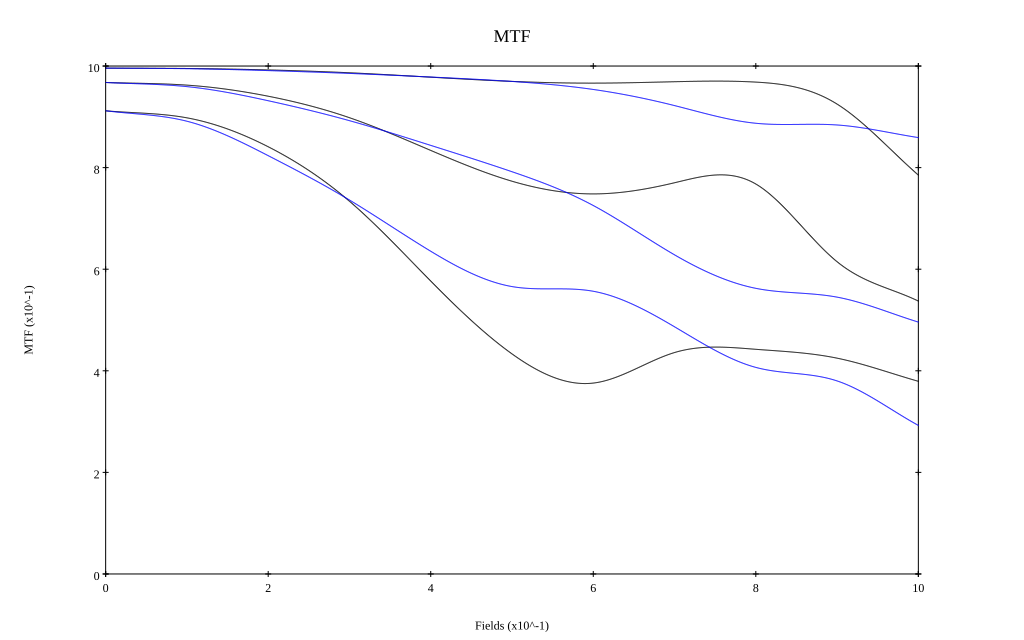

Source data for this figure (header and first rows):
, 0, 0.1, 0.2, 0.3, 0.4, 0.5, 0.6, 0.7, 0.8, 0.9, 1
10 sag, 0.996, 0.995, 0.992, 0.987, 0.978, 0.97, 0.966, 0.969, 0.968, 0.925, 0.785
10 tan, 0.996, 0.995, 0.991, 0.985, 0.978, 0.97, 0.954, 0.922, 0.887, 0.884, 0.859
30 sag, 0.968, 0.962, 0.941, 0.898, 0.834, 0.773, 0.748, 0.77, 0.768, 0.615, 0.537
30 tan, 0.968, 0.959, 0.932, 0.892, 0.844, 0.792, 0.725, 0.628, 0.562, 0.545, 0.496
50 sag, 0.912, 0.898, 0.841, 0.734, 0.577, 0.433, 0.376, 0.436, 0.442, 0.425, 0.379
50 tan, 0.912, 0.891, 0.824, 0.736, 0.635, 0.566, 0.557, 0.487, 0.407, 0.38, 0.292
